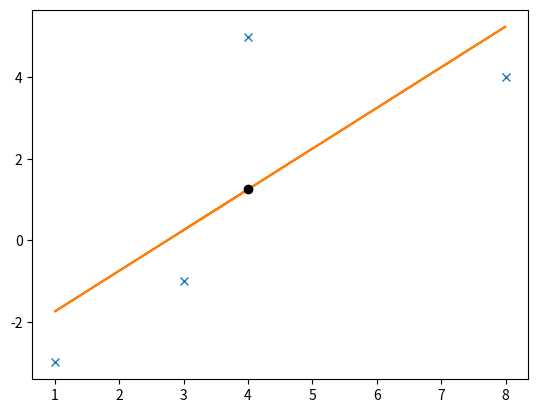

The script that saved this image:
import numpy as np
import matplotlib.pyplot as plt

# gradient descent for 1 parameter

# cost funct
def cost_func(x, y, theta_0, theta_1):
    m = len(x)
    J = 0
    for i in range(m):
        J += (theta_0 + x[i] * theta_1 - y[i]) ** 2
    return (J)


# derivative terms
def derivatives(x, y, theta_0, theta_1):
    m = len(x)
    J = 0
    D = [0, 0]

    for i in range(m):
        D[0] += (theta_0 + x[i] * theta_1 - y[i]) / m
        D[1] += (theta_0 + x[i] * theta_1 - y[i]) * x[i] / m

    return (D)


# main loop
x = [3, 8, 1, 4]
y = [-1, 4, -3, 5] #training sets

m = len(x)  # no of learning examples
alpha = 0.001  # learning rate
theta_0 = 0  # initial value
theta_1 = 0  # initial value
t = []
theta = []
D = derivatives(x, y, theta_0, theta_1)
while D[0] ** 2 > 1e-8 and D[1] ** 2 > 1e-8:#setting automatic convergence test
    D = derivatives(x, y, theta_0, theta_1)
    temp0 = theta_0 - alpha * D[0]
    temp1 = theta_1 - alpha * D[1]
    theta_0 = temp0
    theta_1 = temp1
    t.append(cost_func(x, y, theta_0, theta_1))#storing cost function after each step
    theta.append(theta_0)#storing the new value of theta0
    print(("%12.8f %12.8f") % (theta_0, theta_1), end='\r')#printing parameters after each iteration

print(theta_0, theta_1)
print("complete")

x_1 = np.array(x)
y_1 = np.array(y)

plt.plot(x, y, 'x')  # training set plotted
plt.plot(x_1, x_1 * theta_1 + theta_0)
plt.plot(sum(x) / len(x), sum(y) / len(y), 'ok')  # to find if it's working as it plots the avg point

#normal eqn method

X=np.array([[1,3],[1,8],[1,1],[1,4]])
Y=np.array([[-1],[4],[-3],[5]])

THETA=np.dot(np.linalg.inv(np.dot(np.transpose(X),X)),np.dot(np.transpose(X),Y))#values of parameter by analytical method


print(THETA)


# In[ ]:




